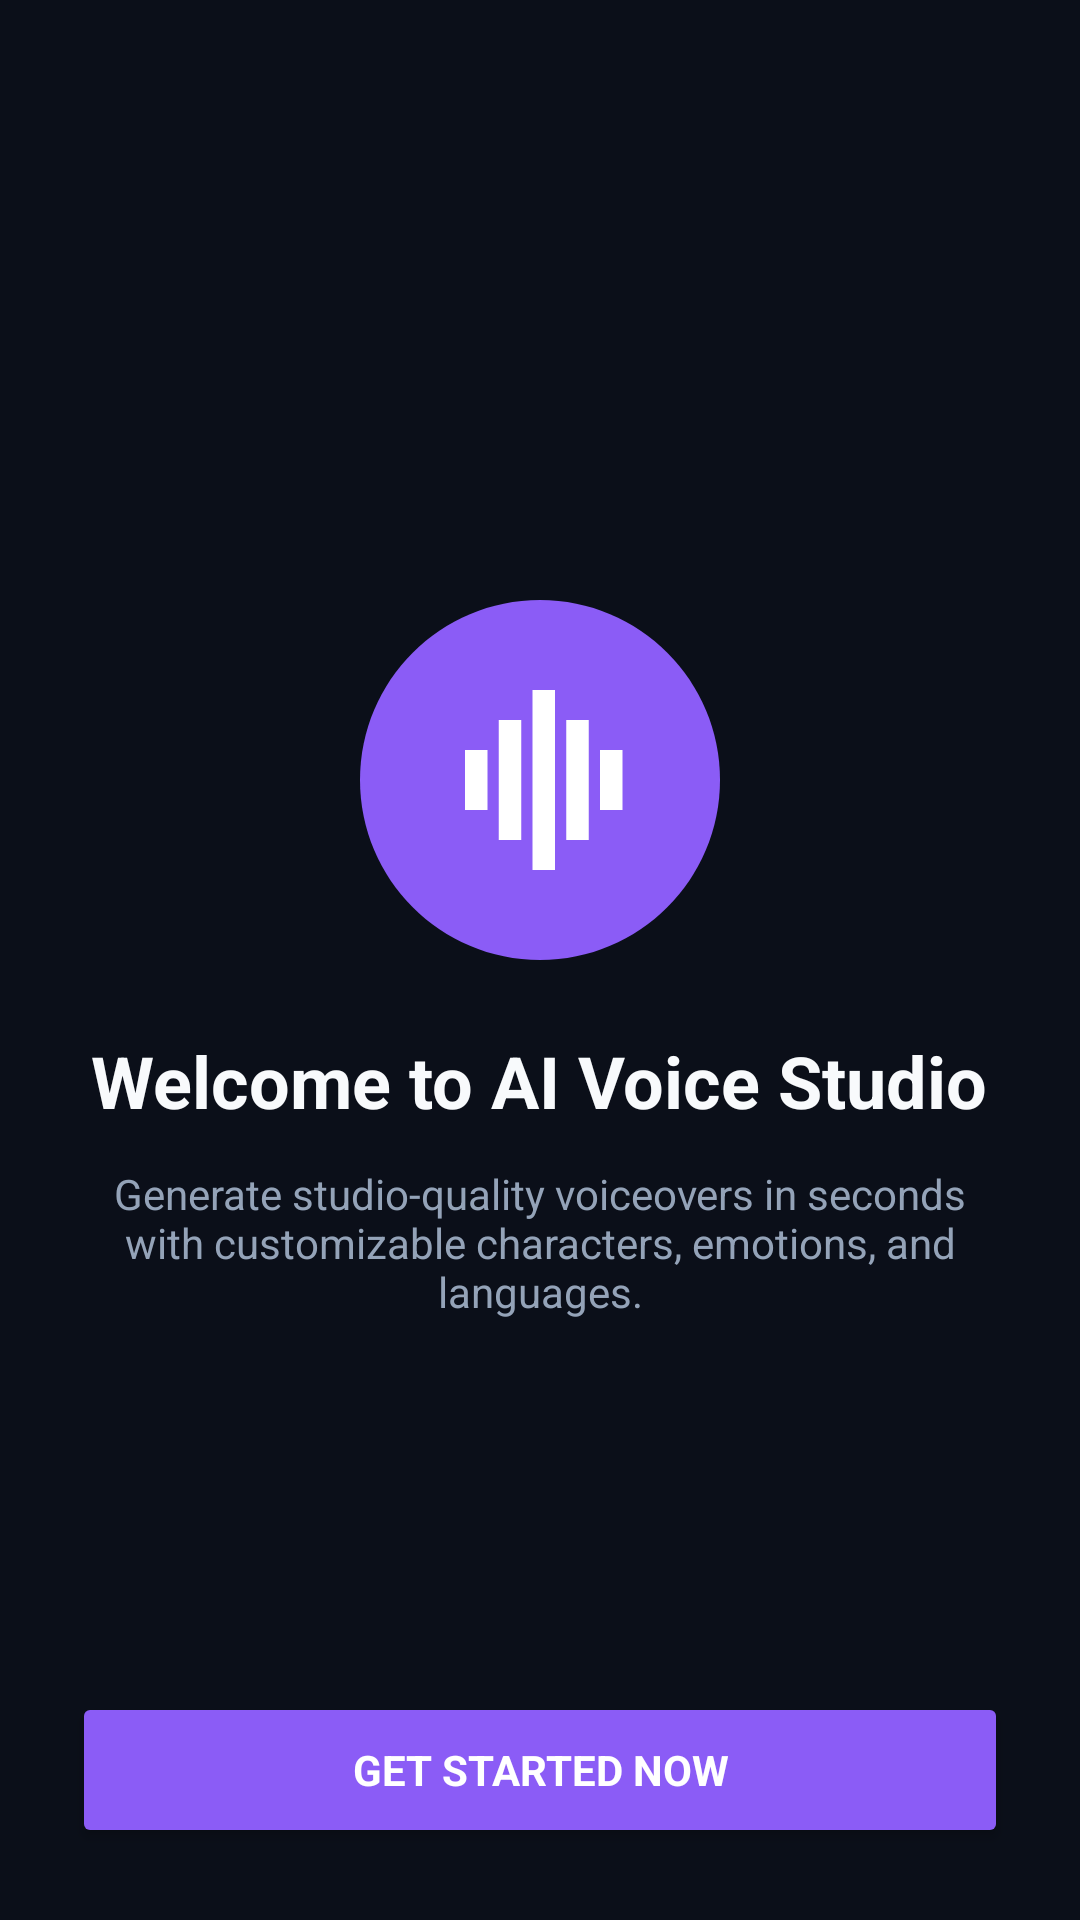

This screen was rendered from an Android layout file. Write that file and the resources it references.
<!-- AndroidManifest.xml: application theme Theme.AIVoiceStudio -->
<!-- res/layout/activity_onboarding.xml -->
<?xml version="1.0" encoding="utf-8"?>
<RelativeLayout xmlns:android="http://schemas.android.com/apk/res/android"
    android:layout_width="match_parent"
    android:layout_height="match_parent"
    android:background="@color/bg_dark_void"
    android:padding="24dp">

    <LinearLayout
        android:layout_width="match_parent"
        android:layout_height="wrap_content"
        android:layout_centerInParent="true"
        android:gravity="center"
        android:orientation="vertical">

        <ImageView
            android:layout_width="120dp"
            android:layout_height="120dp"
            android:src="@drawable/ic_app_logo" />

        <TextView
            android:id="@+id/tvOnboardingTitle"
            android:layout_width="wrap_content"
            android:layout_height="wrap_content"
            android:layout_marginTop="24dp"
            android:text="Welcome to AI Voice Studio"
            android:textColor="@color/text_primary"
            android:textSize="24sp"
            android:textStyle="bold" />

        <TextView
            android:id="@+id/tvOnboardingDesc"
            android:layout_width="wrap_content"
            android:layout_height="wrap_content"
            android:layout_marginTop="12dp"
            android:gravity="center"
            android:text="Generate studio-quality voiceovers in seconds with customizable characters, emotions, and languages."
            android:textColor="@color/text_secondary"
            android:textSize="14sp" />

    </LinearLayout>

    <Button
        android:id="@+id/btnGetStarted"
        android:layout_width="match_parent"
        android:layout_height="52dp"
        android:layout_alignParentBottom="true"
        android:backgroundTint="@color/primary_violet"
        android:text="Get Started Now"
        android:textColor="@color/white"
        android:textStyle="bold" />

</RelativeLayout>
<!-- resources referenced by this layout -->
<resources>
  <color name="bg_dark_void">#0B0F19</color>
  <color name="primary_violet">#8B5CF6</color>
  <color name="text_primary">#F8FAFC</color>
  <color name="text_secondary">#94A3B8</color>
  <color name="white">#FFFFFF</color>
  <!-- drawable ic_app_logo (drawable) -->
  <?xml version="1.0" encoding="utf-8"?>
  <vector xmlns:android="http://schemas.android.com/apk/res/android"
      android:width="96dp"
      android:height="96dp"
      android:viewportWidth="96"
      android:viewportHeight="96">
  
      <path
          android:fillColor="#8B5CF6"
          android:pathData="M48,0 C74.51,0 96,21.49 96,48 C96,74.51 74.51,96 48,96 C21.49,96 0,74.51 0,48 C0,21.49 21.49,0 48,0 Z" />
  
      <path
          android:fillColor="#FFFFFF"
          android:pathData="M28,40 L34,40 L34,56 L28,56 Z" />
      <path
          android:fillColor="#FFFFFF"
          android:pathData="M37,32 L43,32 L43,64 L37,64 Z" />
      <path
          android:fillColor="#FFFFFF"
          android:pathData="M46,24 L52,24 L52,72 L46,72 Z" />
      <path
          android:fillColor="#FFFFFF"
          android:pathData="M55,32 L61,32 L61,64 L55,64 Z" />
      <path
          android:fillColor="#FFFFFF"
          android:pathData="M64,40 L70,40 L70,56 L64,56 Z" />
  </vector>
  <style name="Theme.AIVoiceStudio" parent="Theme.Material3.Dark.NoActionBar">
          <item name="colorPrimary">@color/primary_violet</item>
          <item name="colorPrimaryVariant">@color/primary_violet_dark</item>
          <item name="colorSecondary">@color/accent_cyan</item>
          <item name="colorOnPrimary">@color/white</item>
          <item name="android:statusBarColor">@color/bg_dark_void</item>
          <item name="android:navigationBarColor">@color/bg_dark_void</item>
          <item name="android:windowBackground">@color/bg_dark_void</item>
          <item name="materialCardViewStyle">@style/Widget.AIVoiceStudio.Card</item>
          <item name="materialButtonStyle">@style/Widget.AIVoiceStudio.Button</item>
          <item name="materialButtonOutlinedStyle">@style/Widget.AIVoiceStudio.Button.Outline</item>
          <item name="sliderStyle">@style/Widget.AIVoiceStudio.Slider</item>
          <item name="android:fontFamily">sans-serif</item>
      </style>
  <color name="primary_violet_dark">#6D28D9</color>
  <color name="accent_cyan">#06B6D4</color>
  <style name="Widget.AIVoiceStudio.Card" parent="Widget.Material3.CardView.Elevated">
          <item name="cardBackgroundColor">@color/bg_card_glass</item>
          <item name="cardCornerRadius">18dp</item>
          <item name="cardElevation">3dp</item>
          <item name="strokeColor">@color/stroke_glass</item>
          <item name="strokeWidth">1dp</item>
          <item name="rippleColor">@color/ripple_violet</item>
      </style>
  <style name="Widget.AIVoiceStudio.Button" parent="Widget.Material3.Button">
          <item name="cornerRadius">16dp</item>
          <item name="android:textAllCaps">false</item>
          <item name="android:letterSpacing">0</item>
          <item name="android:paddingTop">12dp</item>
          <item name="android:paddingBottom">12dp</item>
          <item name="android:textSize">15sp</item>
          <item name="elevation">3dp</item>
      </style>
  <style name="Widget.AIVoiceStudio.Button.Outline" parent="Widget.Material3.Button.OutlinedButton">
          <item name="cornerRadius">16dp</item>
          <item name="android:textAllCaps">false</item>
          <item name="android:letterSpacing">0</item>
          <item name="strokeColor">@color/stroke_glass</item>
          <item name="strokeWidth">1dp</item>
          <item name="android:textColor">@color/text_primary</item>
          <item name="rippleColor">@color/ripple_violet</item>
      </style>
  <style name="Widget.AIVoiceStudio.Slider" parent="Widget.Material3.Slider">
          <item name="trackHeight">4dp</item>
          
      </style>
  <color name="bg_card_glass">#1C2640</color>
  <color name="stroke_glass">#2A3550</color>
  <color name="ripple_violet">#338B5CF6</color>
</resources>
